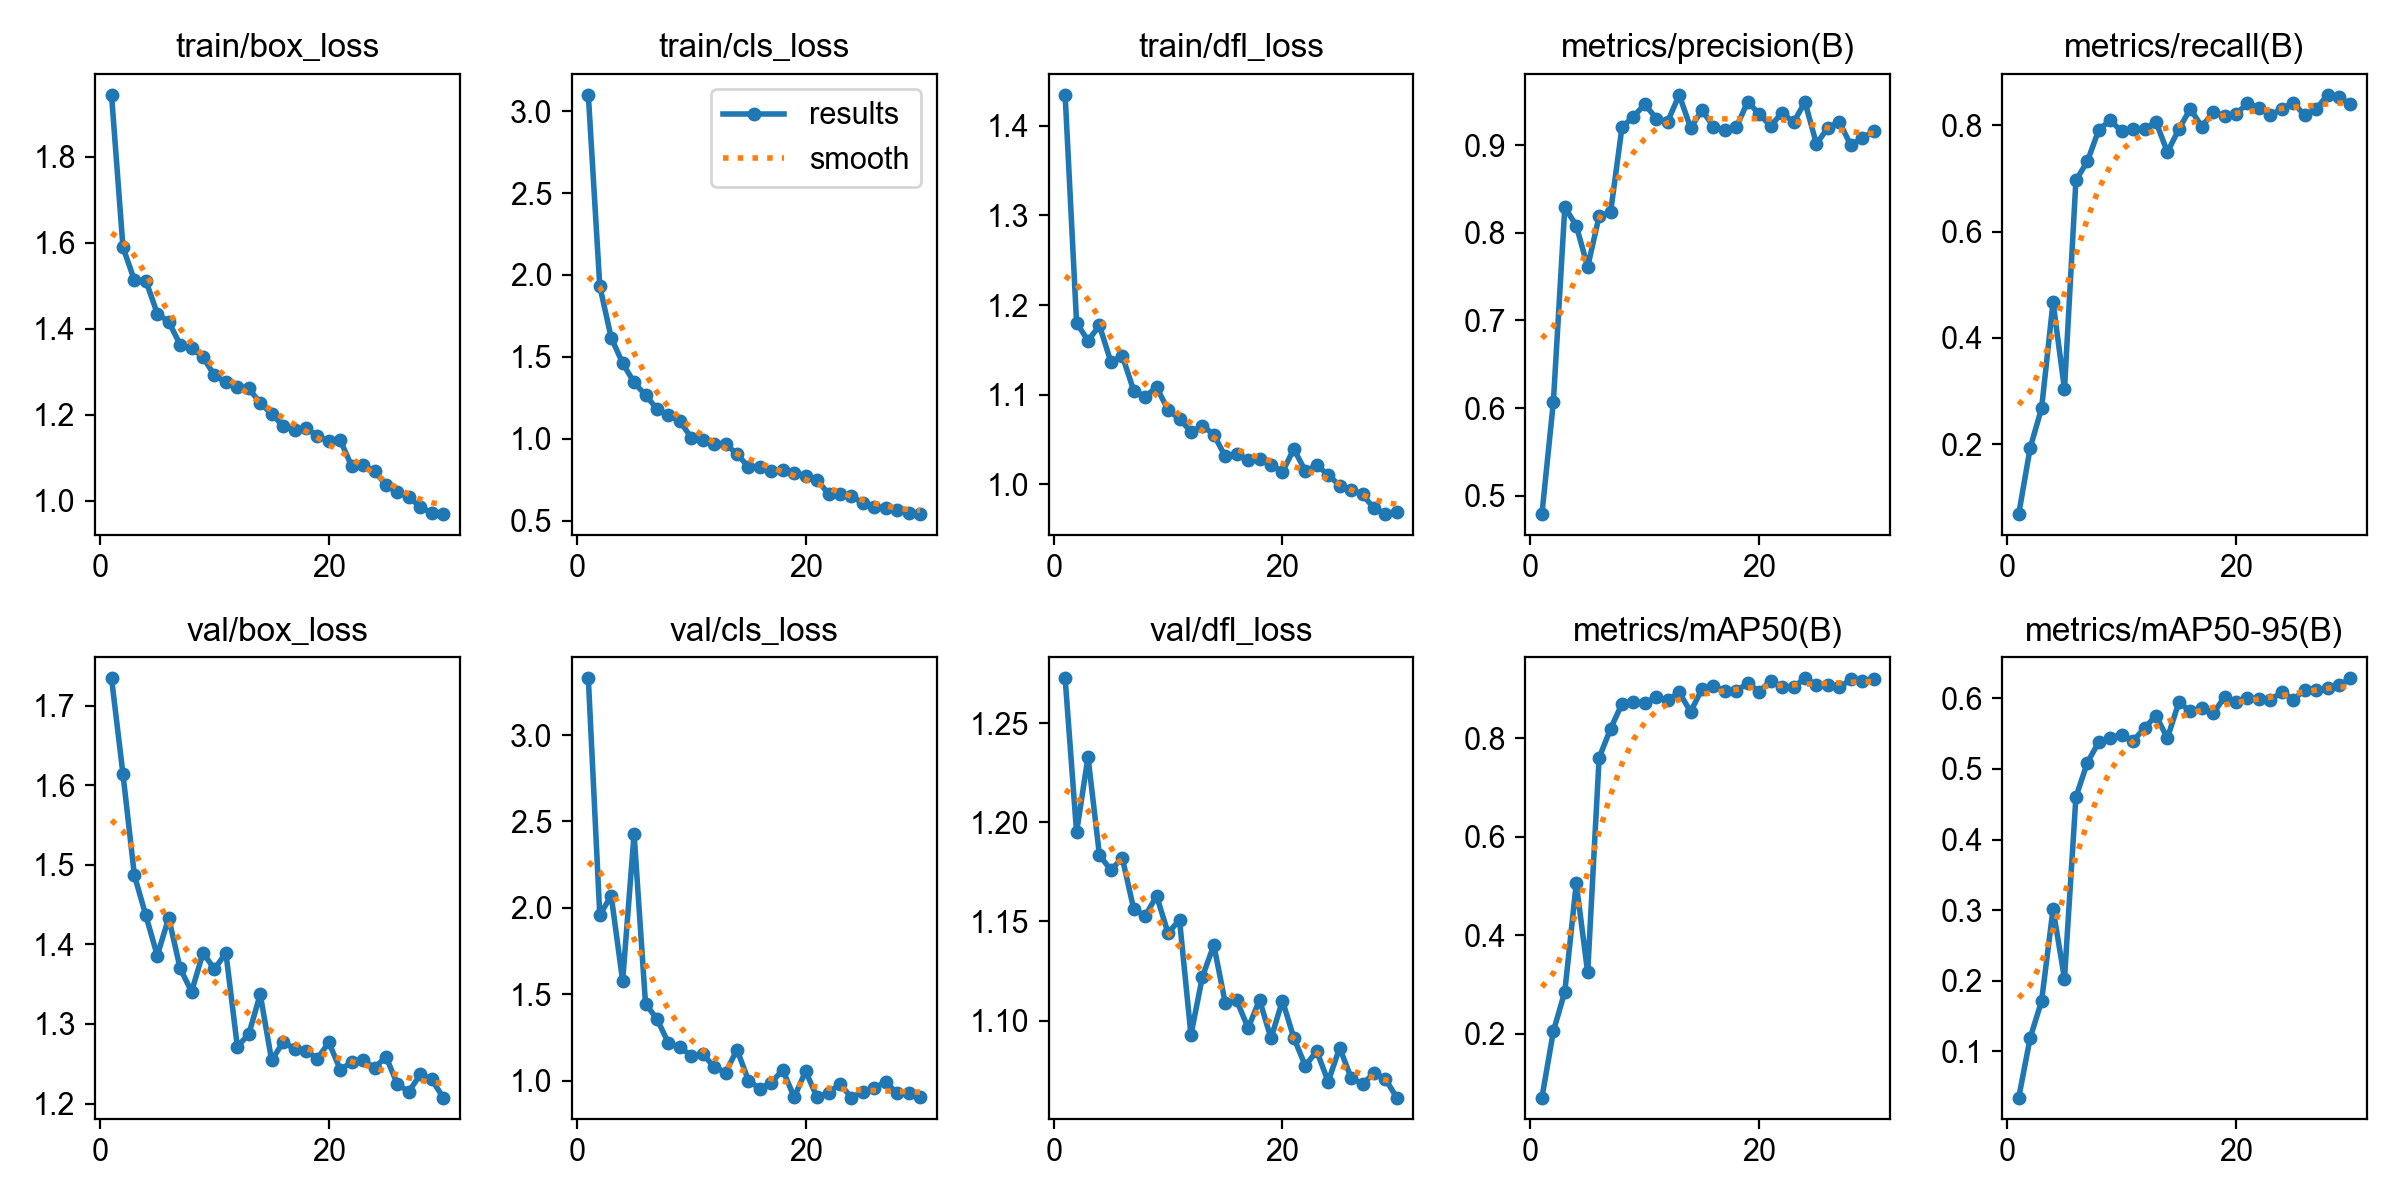

The table this chart was drawn from, first rows:
epoch, time, train/box_loss, train/cls_loss, train/dfl_loss, metrics/precision(B), metrics/recall(B), metrics/mAP50(B), metrics/mAP50-95(B), val/box_loss, val/cls_loss, val/dfl_loss, lr/pg0, lr/pg1, lr/pg2
1, 418, 1.944, 3.1, 1.435, 0.479, 0.06845, 0.07059, 0.03437, 1.734, 3.328, 1.273, 0.0006594, 0.0006594, 0.0006594
2, 799.1, 1.589, 1.933, 1.18, 0.6069, 0.193, 0.205, 0.1189, 1.614, 1.96, 1.195, 0.001282, 0.001282, 0.001282
3, 2103, 1.513, 1.616, 1.16, 0.829, 0.2679, 0.2854, 0.1713, 1.487, 2.069, 1.233, 0.001861, 0.001861, 0.001861
4, 2394, 1.512, 1.462, 1.177, 0.8082, 0.4673, 0.505, 0.3015, 1.436, 1.577, 1.183, 0.001802, 0.001802, 0.001802
5, 2713, 1.435, 1.343, 1.136, 0.761, 0.3036, 0.3244, 0.2029, 1.386, 2.427, 1.176, 0.001736, 0.001736, 0.001736
6, 4794, 1.416, 1.266, 1.143, 0.8189, 0.6964, 0.7598, 0.4601, 1.433, 1.445, 1.182, 0.00167, 0.00167, 0.00167
7, 5087, 1.363, 1.182, 1.104, 0.8233, 0.7321, 0.8187, 0.5089, 1.37, 1.357, 1.156, 0.001604, 0.001604, 0.001604
8, 5390, 1.355, 1.142, 1.098, 0.9204, 0.7917, 0.8694, 0.5382, 1.341, 1.217, 1.153, 0.001538, 0.001538, 0.001538
9, 5665, 1.334, 1.108, 1.108, 0.9325, 0.8095, 0.8725, 0.5444, 1.389, 1.192, 1.163, 0.001472, 0.001472, 0.001472
10, 5972, 1.291, 1.006, 1.083, 0.9466, 0.7887, 0.8711, 0.5484, 1.369, 1.145, 1.144, 0.001406, 0.001406, 0.001406
11, 6256, 1.276, 0.9898, 1.073, 0.9302, 0.7927, 0.8834, 0.5398, 1.389, 1.152, 1.151, 0.00134, 0.00134, 0.00134
12, 6569, 1.265, 0.9703, 1.058, 0.9269, 0.7925, 0.8768, 0.5578, 1.272, 1.082, 1.093, 0.001274, 0.001274, 0.001274
13, 6870, 1.262, 0.9699, 1.065, 0.9574, 0.8065, 0.8924, 0.5755, 1.287, 1.046, 1.122, 0.001208, 0.001208, 0.001208
14, 7156, 1.226, 0.9055, 1.055, 0.9197, 0.7498, 0.8536, 0.5437, 1.337, 1.179, 1.138, 0.001142, 0.001142, 0.001142
15, 7447, 1.202, 0.829, 1.031, 0.94, 0.7927, 0.8993, 0.5945, 1.254, 1.001, 1.109, 0.001076, 0.001076, 0.001076
16, 7722, 1.173, 0.8279, 1.033, 0.9209, 0.8313, 0.9061, 0.5816, 1.277, 0.9535, 1.11, 0.00101, 0.00101, 0.00101
17, 7994, 1.164, 0.8044, 1.027, 0.917, 0.7976, 0.8948, 0.5865, 1.269, 0.9891, 1.096, 0.000944, 0.000944, 0.000944
18, 8293, 1.168, 0.8089, 1.028, 0.9204, 0.8244, 0.8957, 0.5786, 1.267, 1.062, 1.11, 0.000878, 0.000878, 0.000878
19, 8594, 1.151, 0.7927, 1.022, 0.9497, 0.8185, 0.9115, 0.6019, 1.256, 0.904, 1.091, 0.000812, 0.000812, 0.000812
20, 8902, 1.138, 0.7746, 1.014, 0.9352, 0.8214, 0.894, 0.5942, 1.277, 1.055, 1.11, 0.000746, 0.000746, 0.000746
21, 9233, 1.14, 0.7482, 1.039, 0.9218, 0.8416, 0.9166, 0.5999, 1.242, 0.9031, 1.091, 0.00068, 0.00068, 0.00068
22, 9520, 1.08, 0.6636, 1.015, 0.9371, 0.8333, 0.9032, 0.5986, 1.252, 0.9292, 1.077, 0.000614, 0.000614, 0.000614
23, 9811, 1.083, 0.6647, 1.021, 0.926, 0.8192, 0.9034, 0.5971, 1.254, 0.9817, 1.085, 0.000548, 0.000548, 0.000548
24, 10102, 1.068, 0.6501, 1.01, 0.949, 0.8311, 0.9211, 0.6093, 1.245, 0.9019, 1.069, 0.000482, 0.000482, 0.000482
25, 10389, 1.037, 0.6078, 0.9983, 0.9013, 0.8428, 0.908, 0.5979, 1.259, 0.9369, 1.086, 0.000416, 0.000416, 0.000416
26, 10662, 1.019, 0.5852, 0.993, 0.9198, 0.8191, 0.9072, 0.6122, 1.224, 0.9574, 1.071, 0.00035, 0.00035, 0.00035
27, 10916, 1.008, 0.5757, 0.9885, 0.9265, 0.8304, 0.9027, 0.6112, 1.215, 0.9928, 1.068, 0.000284, 0.000284, 0.000284
28, 11177, 0.9854, 0.5641, 0.9728, 0.9, 0.8575, 0.9188, 0.614, 1.237, 0.9266, 1.073, 0.000218, 0.000218, 0.000218
29, 11442, 0.9708, 0.5438, 0.9664, 0.9081, 0.8528, 0.9155, 0.6183, 1.23, 0.9291, 1.071, 0.000152, 0.000152, 0.000152
30, 11709, 0.9686, 0.5399, 0.9685, 0.9156, 0.8399, 0.9201, 0.6284, 1.207, 0.9045, 1.061, 8.6e-05, 8.6e-05, 8.6e-05
